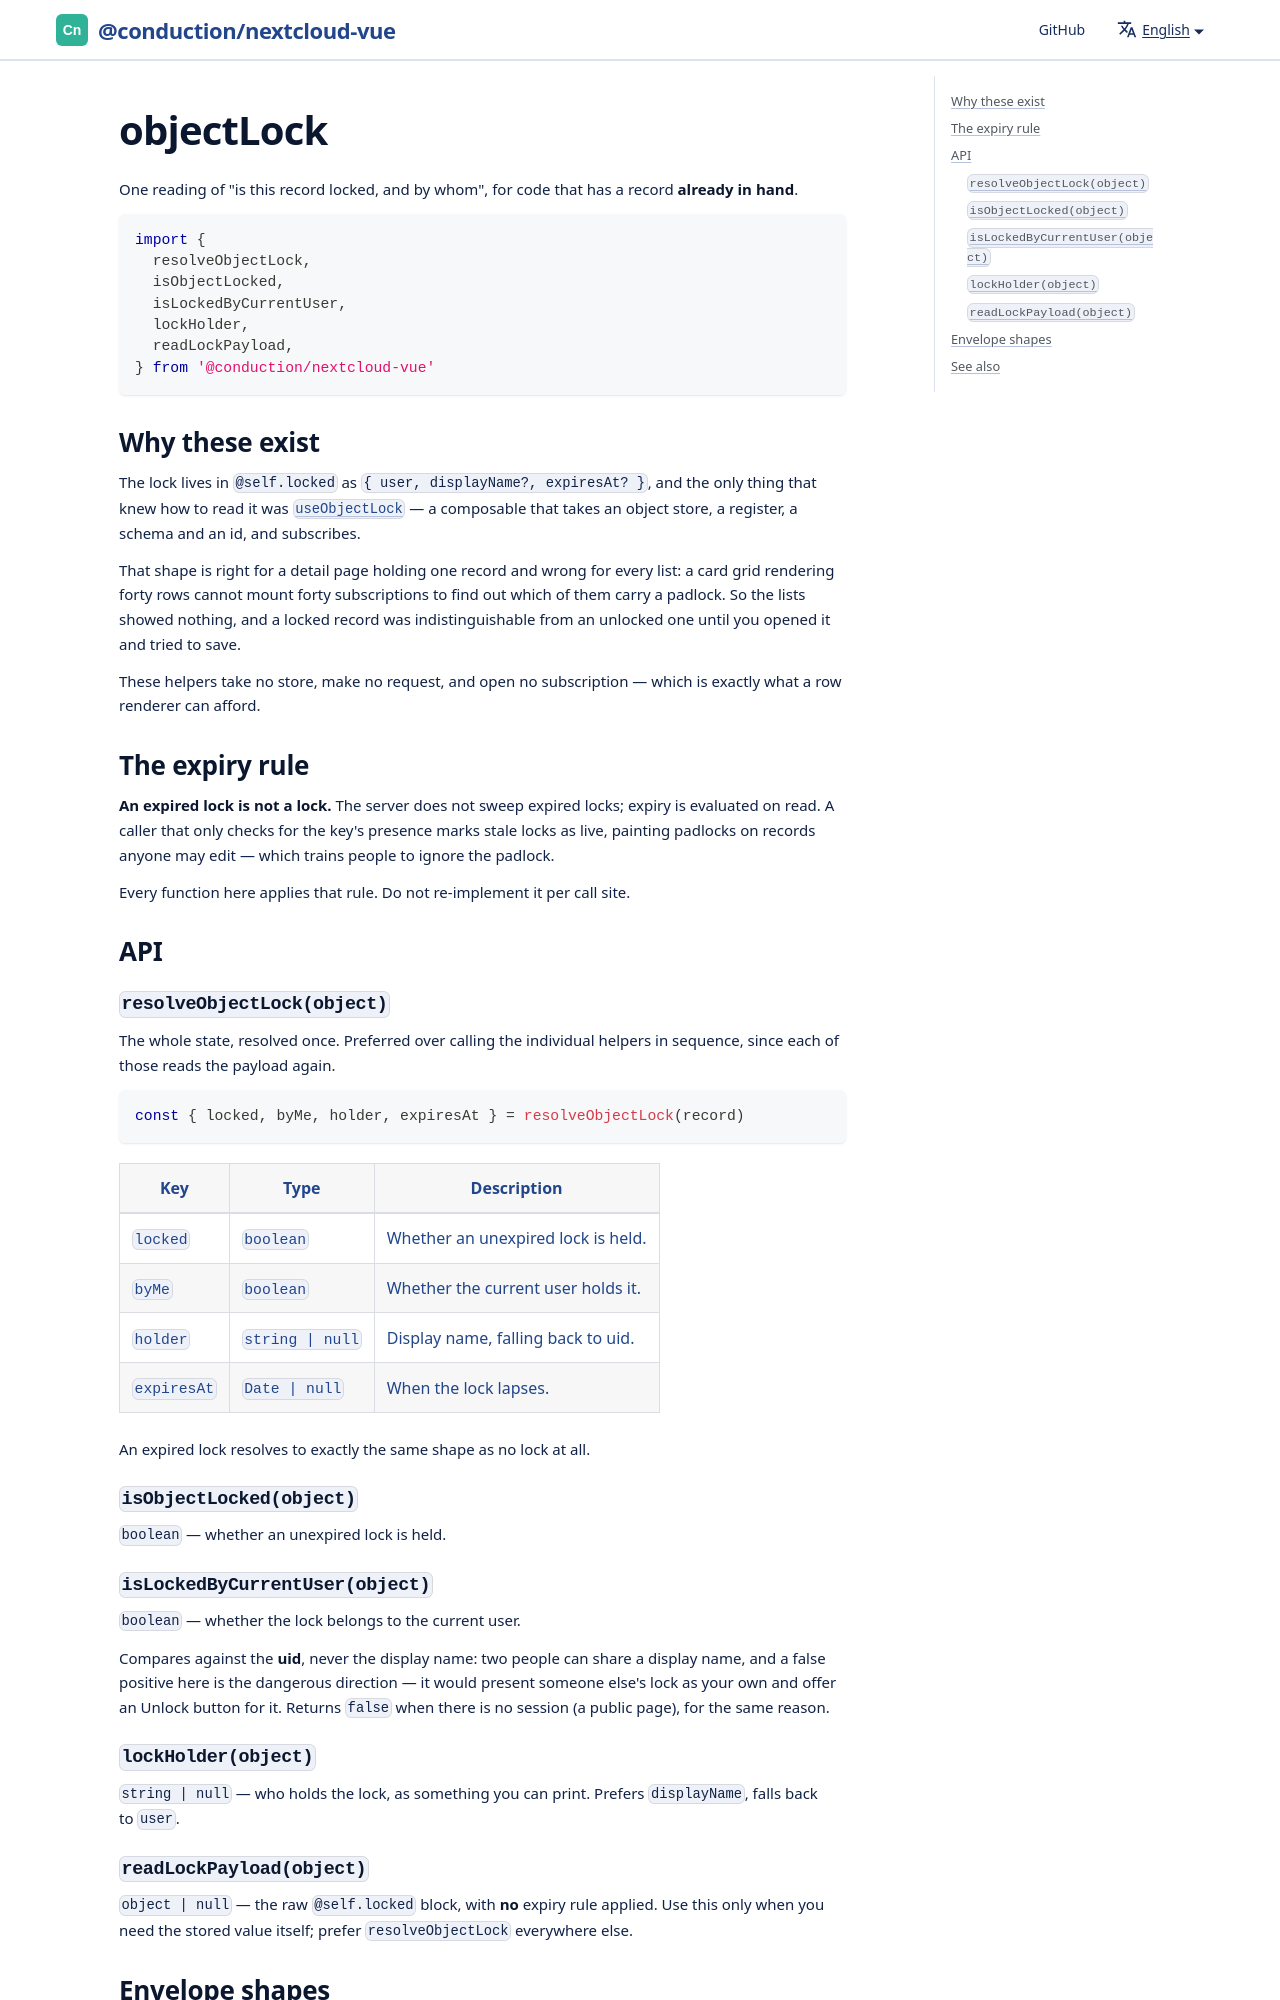

repository: ConductionNL/nextcloud-vue · page: docs/utilities/object-lock/index.html · generator: docusaurus

# objectLock

One reading of "is this record locked, and by whom", for code that has a record **already in hand**.

```js
import {
  resolveObjectLock,
  isObjectLocked,
  isLockedByCurrentUser,
  lockHolder,
  readLockPayload,
} from '@conduction/nextcloud-vue'
```
